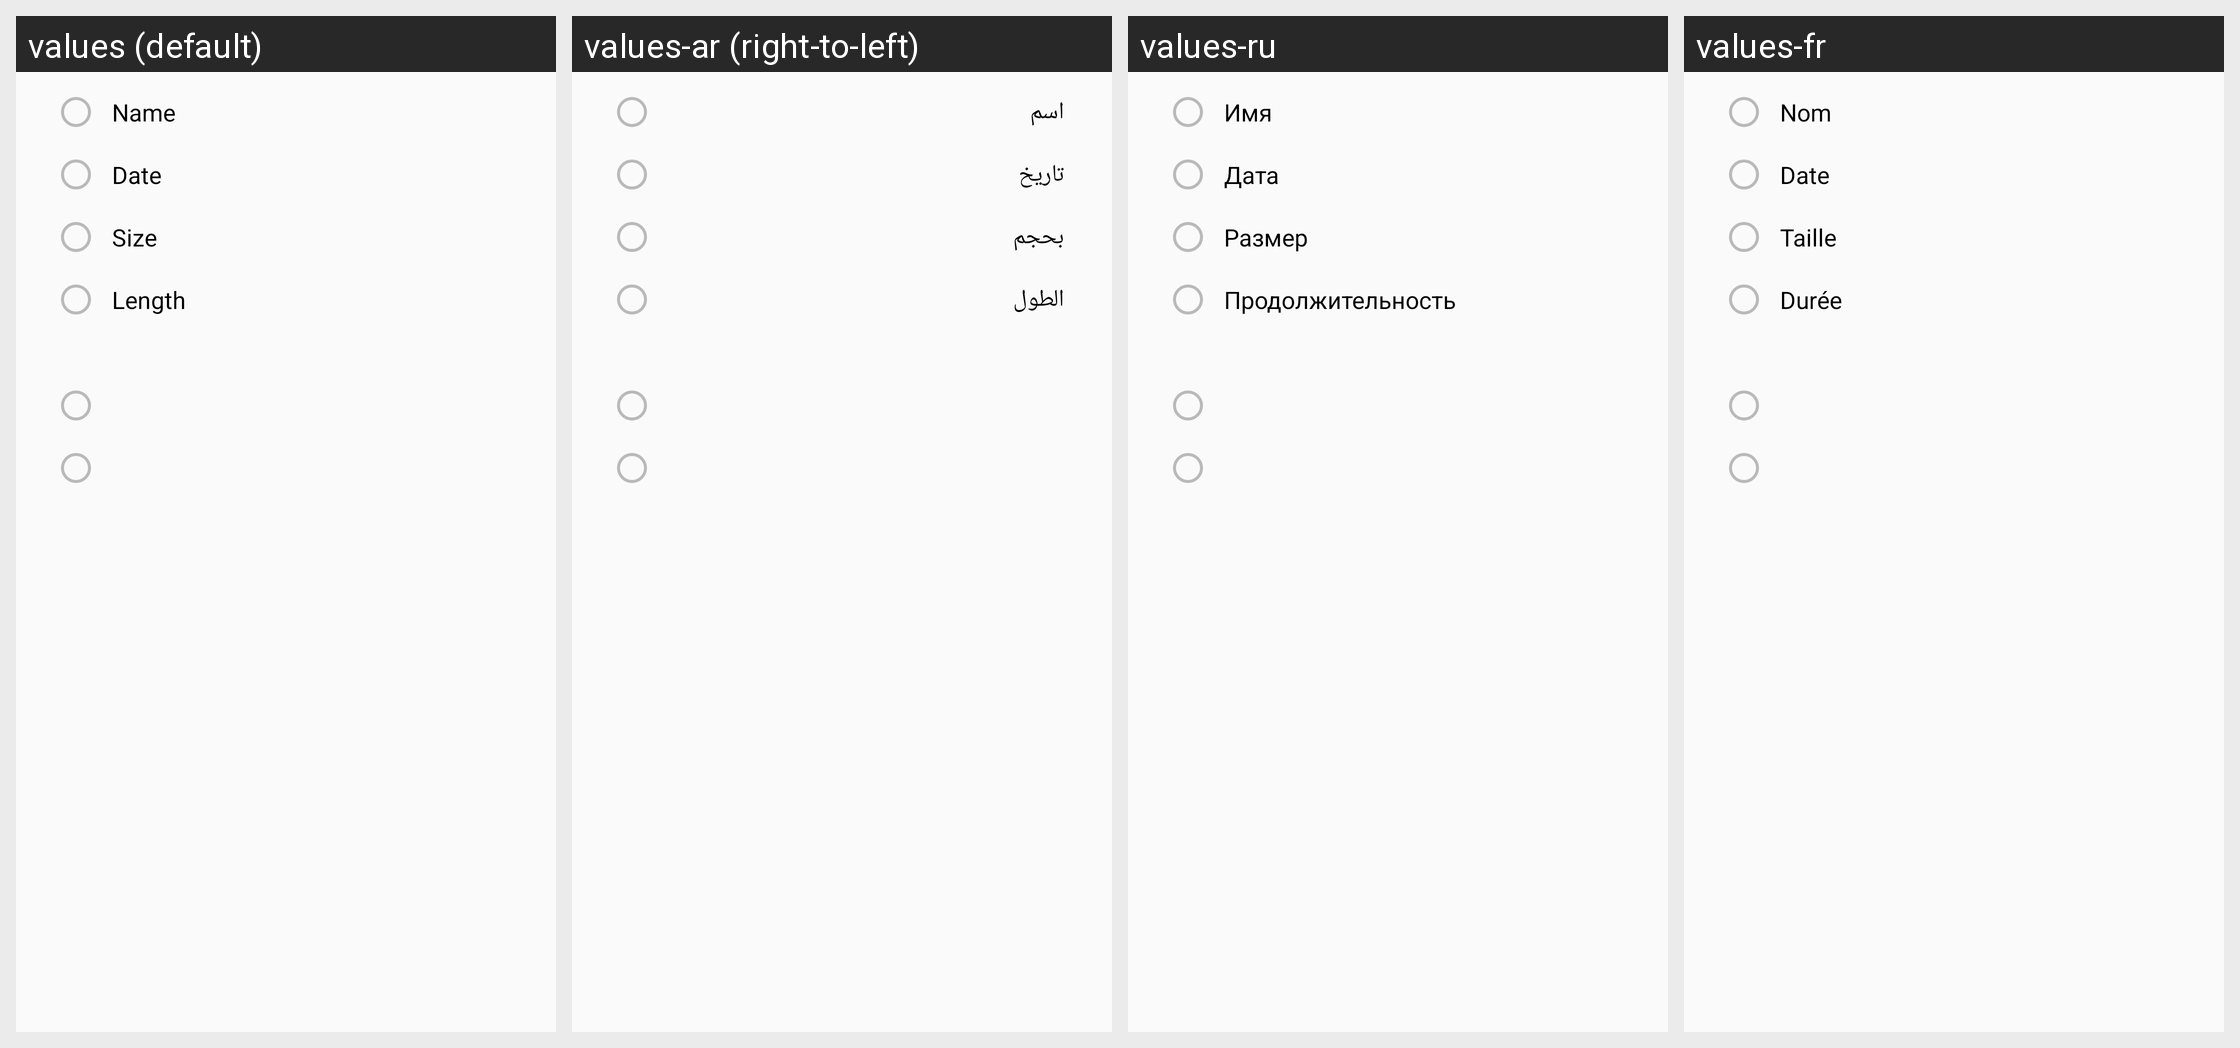

The Android screen above is rendered under several locales of the same app. Produce the string resources it draws, with the default and per-locale values.
Android screen res/layout/dialog_sort.xml rendered under 4 locales, left to right: values (default), values-ar (right-to-left), values-ru, values-fr. Device: Nexus 5 (rendered at 1080×1920; each locale shown at half size, 540×960, under a caption strip naming it); theme AppTheme.
Other locales in the repository, not shown: values-bg, values-bn, values-cs, values-da, values-de, values-el, values-es, values-fa, values-fi, values-fil, values-hi, values-hr, values-hu, values-in, values-it, values-iw, values-ja, values-ka, values-ko, values-mk, values-ms, values-my, values-nb, values-nl, values-pl, values-pt, values-pt-rBR, values-pt-rPT, values-ro, values-sk, values-sq, values-sr, values-sv, values-sw, values-th, values-tr, values-uk, values-ur, values-vi, values-zh-rCN, values-zh-rTW.
Strings drawn on this screen, with the default value and each locale's value (text and hints the layout hard-codes, and strings that could not be matched under every locale, appear in the picture but are not listed):

sort_by_name
  values: Name
  values-ar: اسم
  values-ru: Имя
  values-fr: Nom

date
  values: Date
  values-ar: تاريخ
  values-ru: Дата
  values-fr: Date

size
  values: Size
  values-ar: بحجم
  values-ru: Размер
  values-fr: Taille

length
  values: Length
  values-ar: الطول
  values-ru: Продолжительность
  values-fr: Durée
